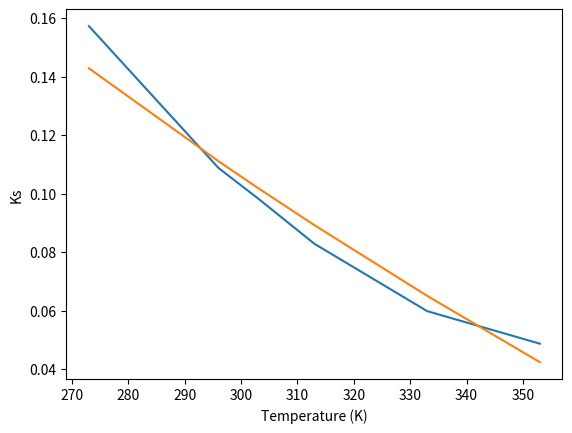
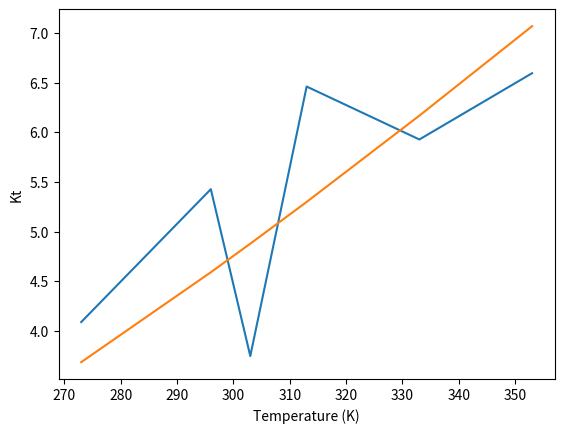
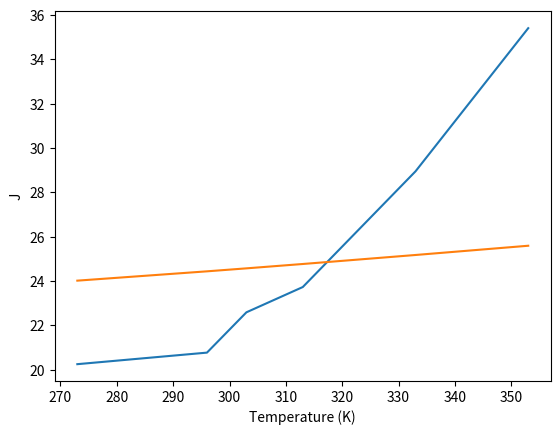

Write the Python code that produced these figures, in order.
#!/usr/bin/env python3
# -*- coding: utf-8 -*-
"""
Created on Mon Feb 11 11:40:28 2019

@author: sebastianorbell
"""
import numpy as np
import matplotlib.pyplot as plt
from scipy.optimize import differential_evolution
from scipy.optimize import minimize
from scipy import special


def fitting_extra_terms(j0,As,Bs,Ea_s,At,Bt,Ea_t):
    #As,Bs,Ea_s,At,Bt,Ea_t = 4.35139585497384, -0.0025394390561893246, 0.5817478850446538, 0.3448085970237264, 2.0712065771758987, 452.2204457675754
    #j0,As,Bs,Ea_s = 21.427407634311734,4.35139585497384, -0.0025394390561893246, 0.5817478850446538
    temperature = [273.0,296.0,303.0,313.0,333.0,353.0]
    ks_exp = [0.15727827765561803,0.1087877337106174,0.09840286449049118,0.08291184648567401,0.059900158766906686,0.04876259390539783]
    kt_exp = [ 4.087967244484629,5.426598033692157,3.7458083865326204,6.460483498447525,5.927317227790041,6.594973593383234]
    J = [20.25,20.77102,22.59,23.73, 28.95,35.41]

    kb = 1.0
    
    ks = np.zeros_like(temperature)
    kt = np.zeros_like(temperature)
    js = np.zeros_like(temperature)
    jt = np.zeros_like(temperature)
    
    for index, temp in enumerate(temperature):
        
        d_s = As*(1.0 + Bs*temp)
        d_t = At*(1.0 + Bt*temp)
        
        ks[index] = d_s*np.sqrt(np.pi/(kb*temp))*np.exp(-Ea_s/(kb*temp))
        
        kt[index] = d_t*np.sqrt(np.pi/(kb*temp))*np.exp(-Ea_t/(kb*temp))
        
        js[index] = 0.5*d_s*np.sqrt(1.0/(kb*temp))*special.dawsn(-Ea_s/(kb*temp))
        
        jt[index] = 0.5*d_t*np.sqrt(1.0/(kb*temp))*special.dawsn(Ea_t/(kb*temp))
    
    chai_square =  np.sum(((np.abs(js-jt)+j0-J)**2)/J) + np.sum(((kt - kt_exp)**2)/kt_exp)  + np.sum(((ks - ks_exp)**2)/ks_exp) 
    
    plt.clf()
    plt.plot(temperature,ks_exp)
    plt.plot(temperature,ks)
    plt.xlabel("Temperature (K)")
    plt.ylabel("Ks")
    plt.show()

    plt.clf()
    plt.plot(temperature,kt_exp)
    plt.plot(temperature,kt)
    plt.xlabel("Temperature (K)")
    plt.ylabel("Kt")
    plt.show()    

    plt.clf()
    plt.plot(temperature,J)
    plt.plot(temperature,np.abs(js-jt)+j0)
    #plt.plot(temperature,jt)
    #plt.plot(temperature,js)
    plt.xlabel("Temperature (K)")
    plt.ylabel("J")
    plt.show()
    
    print('chai_square',chai_square)
    print('-------------------------------------------------------------------')
    print("FN1")
    print('j0,As,Bs,Ea_s,At,Bt,Ea_t')
    print(j0,As,Bs,Ea_s,At,Bt,Ea_t)
    
    return chai_square


bp = (1.0e-5,1.0e3)
bn = (-1.0e2,-1.0e-2)
#bnds = [(1.0e-3,1.0e1),bp,bn,bp,bp,bp]
bnds = [bp,bp,bp]
#bnds = [(1.0e-1,1.0e2)]

#res = differential_evolution(lambda x1:fitting_extra_terms(*x1),bounds=bnds,maxiter=1000)

"""with open("condon_results_fn1.txt","w+") as f:
        f.write("j0,As,Bs,lam_s,e_s,At,Bt,lam_t,e_t\n")
        for i in range(0,len(res.x)):
            f.write(str(res.x[i])+",")  """

"""for i in range(len(x)):
    if x[i] < 0.0:
        bnds[i] = (x[i]+x[i]*lim,x[i]-x[i]*lim) 
    else:
        bnds[i] = (x[i]-x[i]*lim,x[i]+x[i]*lim)"""

#res = minimize(lambda x0:fitting_extra_terms(*x0),x0=x,bounds = bnds)
#As,At,Bs,Bt,Ea_s,Ea_t = 4.35139585497384, 0.3448085970237264, -0.0025394390561893246, 2.0712065771758987, 0.5817478850446538, 452.2204457675754


#k_fit = np.array([4.35139585497384, -0.0025394390561893246, 0.5817478850446538, 0.3448085970237264, 2.0712065771758987, 452.2204457675754])
#fit_all = np.array([21.427407634311734,4.35139585497384, -0.0025394390561893246, 0.5817478850446538,0.14253023222399216 8.876959892682029 630.2854385119688])
fitting_extra_terms(21.427407634311734,4.35139585497384, -0.0025394390561893246, 0.5817478850446538,0.14253023222399216, 8.876959892682029, 630.2854385119688)
